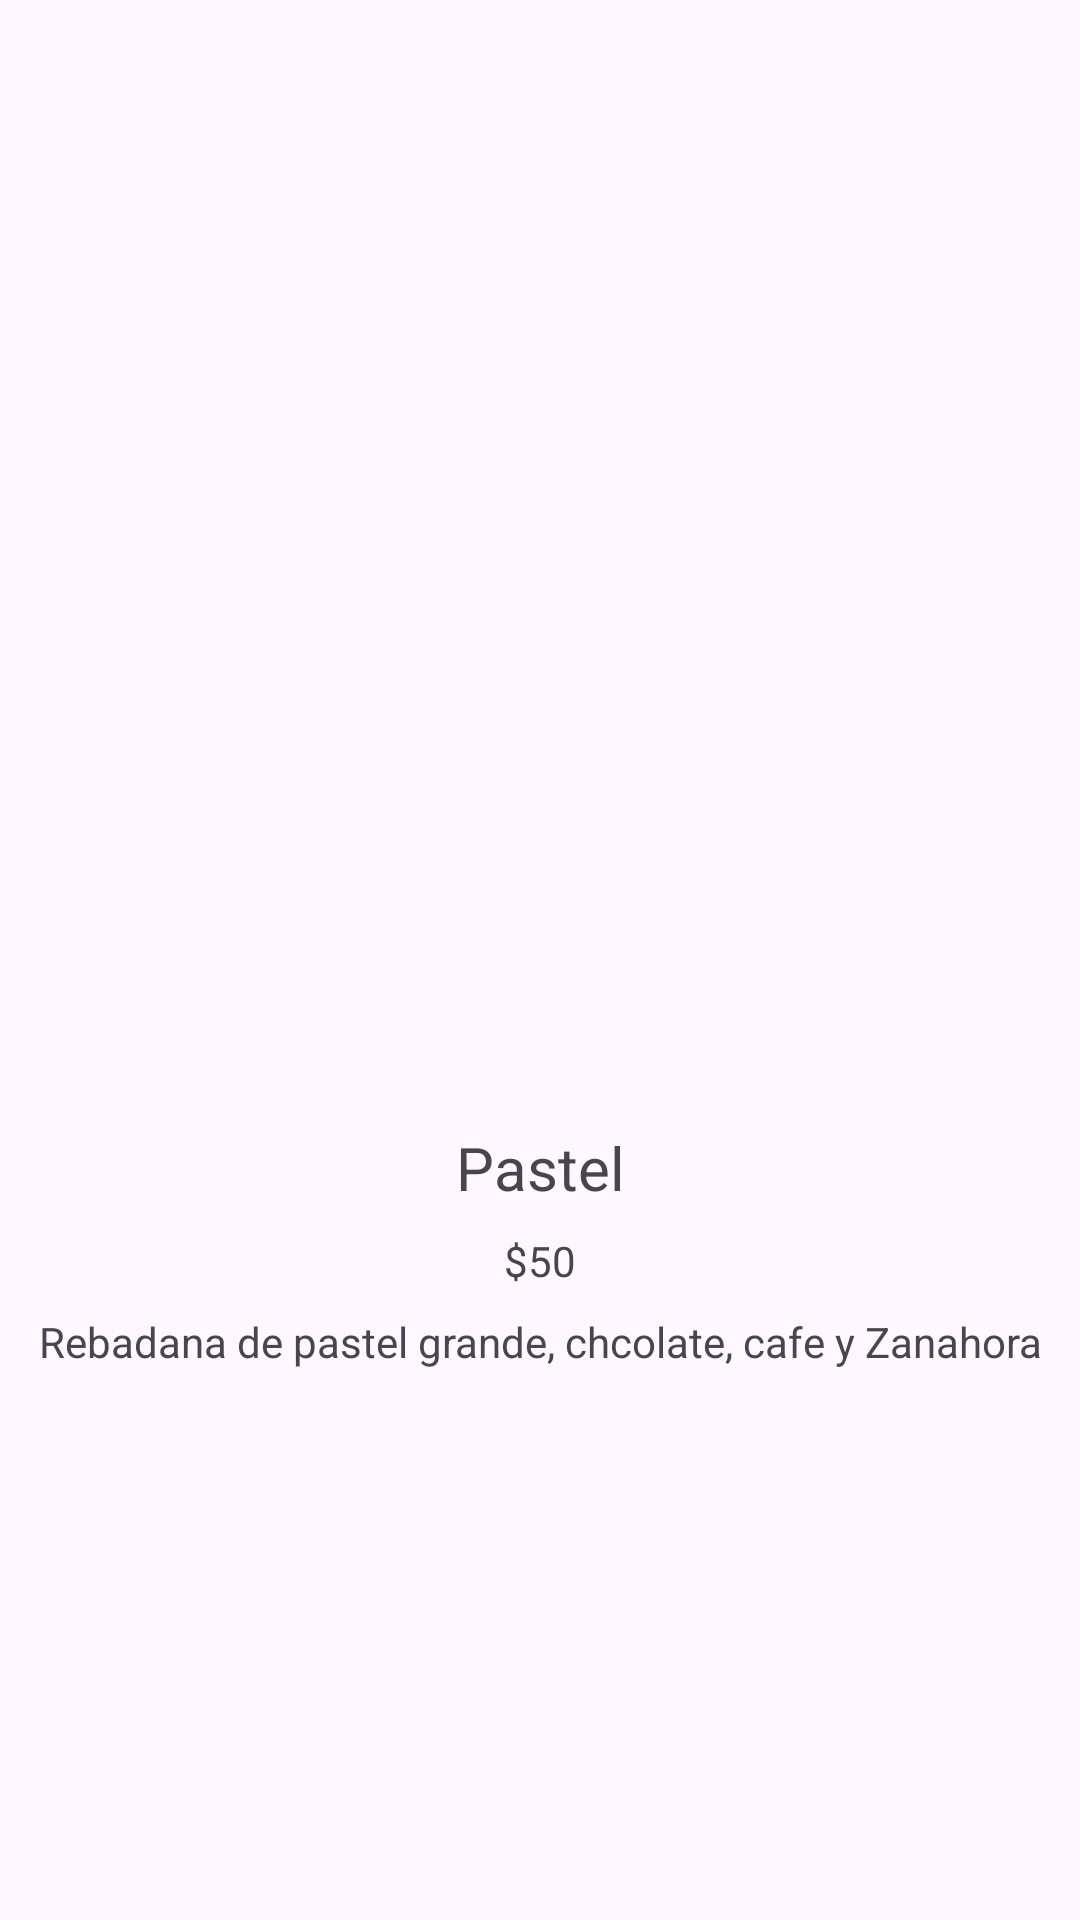

Reconstruct the res/layout file that produces this screen, plus the resources it refers to.
<!-- AndroidManifest.xml: application theme Theme.ChilangoGourmetCDMX -->
<!-- res/layout/activity_pastel.xml -->
<?xml version="1.0" encoding="utf-8"?>
<androidx.constraintlayout.widget.ConstraintLayout xmlns:android="http://schemas.android.com/apk/res/android"
    xmlns:app="http://schemas.android.com/apk/res-auto"
    xmlns:tools="http://schemas.android.com/tools"
    android:id="@+id/main"
    android:layout_width="match_parent"
    android:layout_height="match_parent"
    tools:context=".Pastel">

    <ImageView
        android:id="@+id/imageView"
        android:layout_width="276dp"
        android:layout_height="176dp"
        app:srcCompat="@drawable/pastel"
        app:layout_constraintStart_toStartOf="parent"
        app:layout_constraintEnd_toEndOf="parent"
        app:layout_constraintTop_toTopOf="parent"
        app:layout_constraintBottom_toTopOf="@id/textView"
        app:layout_constraintVertical_chainStyle="packed"
        android:layout_marginBottom="8dp"
        />

    <TextView
        android:id="@+id/textView"
        android:layout_width="wrap_content"
        android:layout_height="wrap_content"
        android:text="Pastel"
        android:textSize="20sp"
        app:layout_constraintStart_toStartOf="parent"
        app:layout_constraintEnd_toEndOf="parent"
        app:layout_constraintTop_toBottomOf="@id/imageView"
        app:layout_constraintBottom_toTopOf="@id/textView2"
        android:layout_marginTop="8dp"
        />

    <TextView
        android:id="@+id/textView2"
        android:layout_width="wrap_content"
        android:layout_height="wrap_content"
        android:text="$50"
        app:layout_constraintStart_toStartOf="parent"
        app:layout_constraintEnd_toEndOf="parent"
        app:layout_constraintTop_toBottomOf="@id/textView"
        app:layout_constraintBottom_toTopOf="@id/textView3"
        android:layout_marginTop="8dp"
        />

    <TextView
        android:id="@+id/textView3"
        android:layout_width="wrap_content"
        android:layout_height="wrap_content"
        android:text="Rebadana de pastel grande, chcolate, cafe y Zanahora"
        app:layout_constraintStart_toStartOf="parent"
        app:layout_constraintEnd_toEndOf="parent"
        app:layout_constraintTop_toBottomOf="@id/textView2"
        app:layout_constraintBottom_toBottomOf="parent"
        android:layout_marginTop="8dp"
        />

</androidx.constraintlayout.widget.ConstraintLayout>
<!-- resources referenced by this layout -->
<resources>
  <style name="Theme.ChilangoGourmetCDMX" parent="Base.Theme.ChilangoGourmetCDMX" />
  <style name="Base.Theme.ChilangoGourmetCDMX" parent="Theme.Material3.DayNight.NoActionBar">
          
          
      </style>
</resources>
